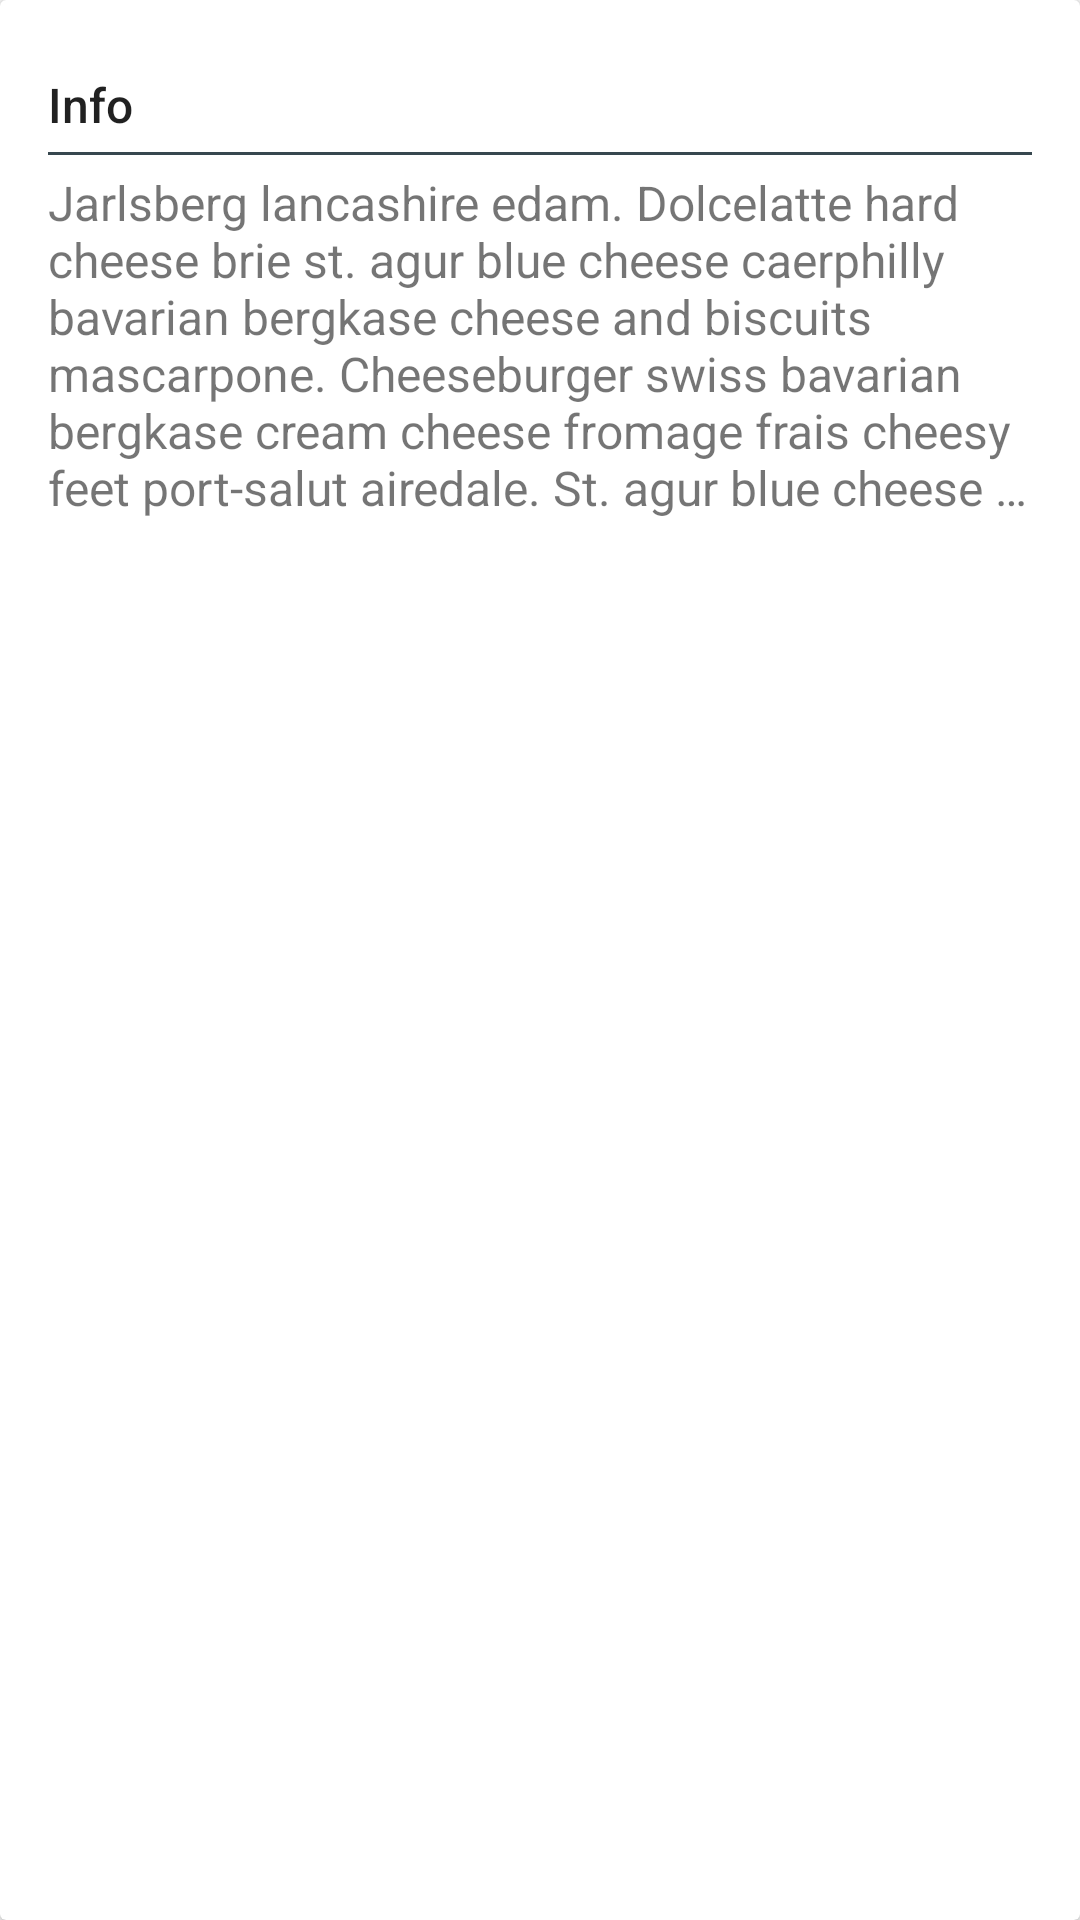

Write the Android layout XML for this screen, with the resource values it uses.
<!-- AndroidManifest.xml: application theme AppTheme -->
<!-- res/layout/note_item.xml -->
<?xml version="1.0" encoding="utf-8"?>
<android.support.v7.widget.CardView xmlns:android="http://schemas.android.com/apk/res/android"
    android:layout_width="match_parent"
    android:layout_height="wrap_content"
    android:layout_margin="@dimen/card_margin">

    <LinearLayout
        style="@style/Widget.CardContent"
        android:layout_width="match_parent"
        android:layout_height="wrap_content">

        <TextView
            android:id="@+id/note_title"
            android:layout_width="match_parent"
            android:layout_height="wrap_content"
            android:text="Info"
            android:textAppearance="@style/TextAppearance.AppCompat.Title"
            android:textSize="16sp" />

        <View
            android:layout_marginTop="5dp"
            android:layout_marginBottom="5dp"
            android:background="@color/material_blue_grey_800"
            android:layout_width="match_parent"
            android:layout_height="1dp"/>

        <TextView
            android:id="@+id/note_content"
            android:layout_width="match_parent"
            android:layout_height="wrap_content"
            android:ellipsize="end"
            android:maxLines="6"
            android:text="@string/content"
            android:textSize="16sp" />

    </LinearLayout>
</android.support.v7.widget.CardView>
<!-- resources referenced by this layout -->
<resources>
  <dimen name="card_margin">10dp</dimen>
  <string name="content">Jarlsberg lancashire edam. Dolcelatte hard cheese brie st. agur blue cheese caerphilly bavarian bergkase cheese and biscuits mascarpone. Cheeseburger swiss bavarian bergkase cream cheese fromage frais cheesy feet port-salut airedale. St. agur blue cheese rubber cheese caerphilly cheddar cheesecake cream cheese manchego lancashire. Roquefort squirty cheese the big cheese</string>
  <style name="Widget.CardContent" parent="android:Widget">
          <item name="android:paddingLeft">16dp</item>
          <item name="android:paddingRight">16dp</item>
          <item name="android:paddingTop">24dp</item>
          <item name="android:paddingBottom">24dp</item>
          <item name="android:orientation">vertical</item>
      </style>
  <style name="AppTheme" parent="Theme.AppCompat.Light.DarkActionBar">
          
      </style>
</resources>
